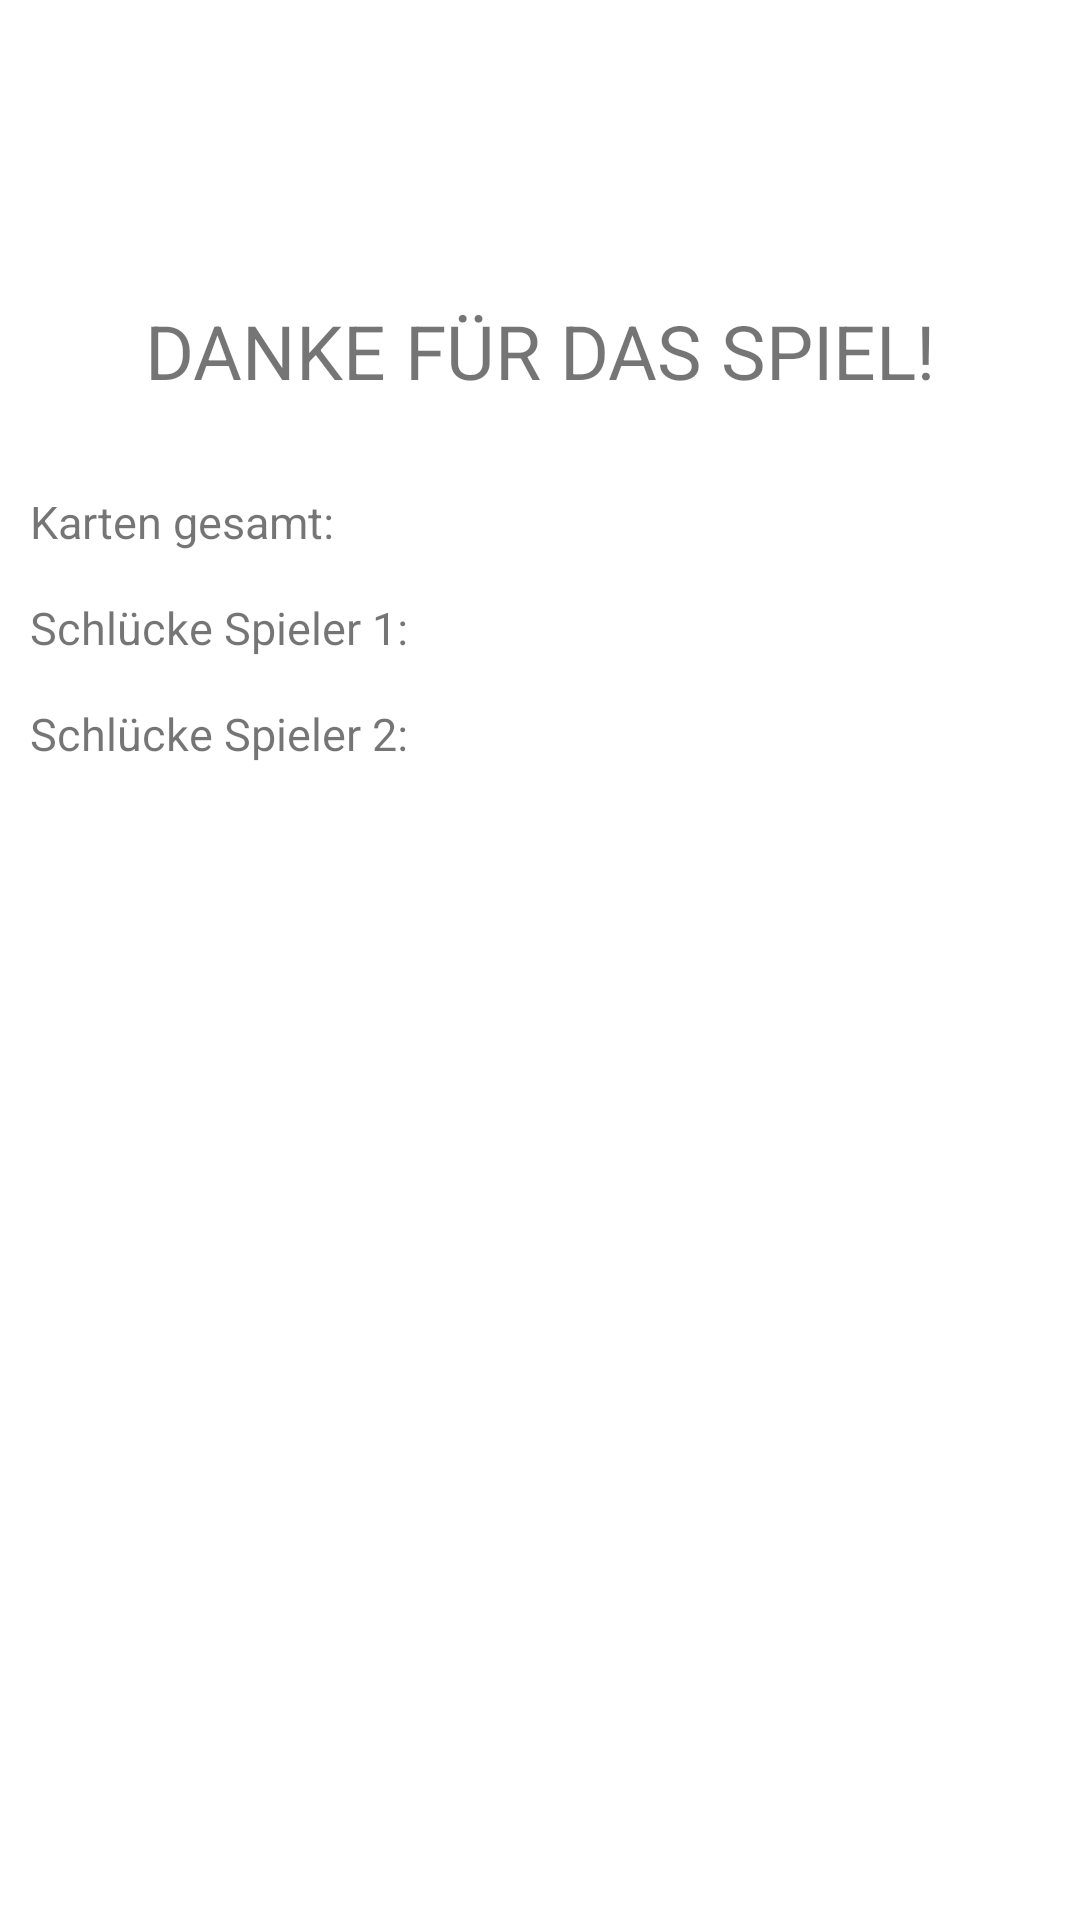

Reconstruct the res/layout file that produces this screen, plus the resources it refers to.
<!-- AndroidManifest.xml: application theme Theme.Truthordrink -->
<!-- res/layout/activity_end.xml -->
<?xml version="1.0" encoding="utf-8"?>
<androidx.constraintlayout.widget.ConstraintLayout xmlns:android="http://schemas.android.com/apk/res/android"
    xmlns:app="http://schemas.android.com/apk/res-auto"
    xmlns:tools="http://schemas.android.com/tools"
    android:layout_width="match_parent"
    android:layout_height="match_parent"
    tools:context=".ui.activities.EndActivity">

    <TextView
        android:id="@+id/end_title"
        android:layout_width="wrap_content"
        android:layout_height="wrap_content"
        android:text="@string/thank_you"
        android:textSize="25sp"
        android:textAllCaps="true"
        app:layout_constraintTop_toTopOf="parent"
        app:layout_constraintLeft_toLeftOf="parent"
        app:layout_constraintRight_toRightOf="parent"
        android:layout_marginTop="100dp"/>

    <LinearLayout
        android:id="@+id/linear_total"
        android:layout_width="match_parent"
        android:layout_height="wrap_content"
        app:layout_constraintTop_toBottomOf="@id/end_title"
        android:layout_marginTop="30dp"
        android:layout_marginLeft="10dp"
        android:layout_marginRight="10dp"
        android:orientation="horizontal"
        android:weightSum="10">

        <TextView
            android:layout_width="0dp"
            android:layout_height="wrap_content"
            android:layout_weight="4"
            android:textSize="15sp"
            android:text="@string/cards_shown"/>

        <TextView
            android:layout_width="0dp"
            android:layout_height="wrap_content"
            android:layout_weight="2"
            android:textSize="15sp"/>

        <TextView
            android:layout_width="0dp"
            android:layout_height="wrap_content"
            android:layout_weight="1"
            android:textSize="15sp"/>

        <TextView
            android:id="@+id/txt_total_cards"
            android:layout_width="0dp"
            android:layout_height="wrap_content"
            android:layout_weight="2"
            android:textSize="15sp"/>
    </LinearLayout>

    <LinearLayout
        android:id="@+id/linear_player_1"
        android:layout_width="match_parent"
        android:layout_height="wrap_content"
        app:layout_constraintTop_toBottomOf="@id/linear_total"
        android:layout_marginTop="15dp"
        android:layout_marginLeft="10dp"
        android:layout_marginRight="10dp"
        android:orientation="horizontal"
        android:weightSum="10">

        <TextView
            android:layout_width="0dp"
            android:layout_height="wrap_content"
            android:layout_weight="4"
            android:textSize="15sp"
            android:text="@string/sips_player_1"/>

        <TextView
            android:id="@+id/txt_end_player_1"
            android:layout_width="0dp"
            android:layout_height="wrap_content"
            android:layout_weight="2"
            android:textSize="15sp"/>

        <TextView
            android:layout_width="0dp"
            android:layout_height="wrap_content"
            android:layout_weight="1"
            android:textSize="15sp"/>

        <TextView
            android:id="@+id/txt_drinks_1"
            android:layout_width="0dp"
            android:layout_height="wrap_content"
            android:layout_weight="2"
            android:textSize="15sp"/>
    </LinearLayout>

    <LinearLayout
        android:id="@+id/linear_player_2"
        android:layout_width="match_parent"
        android:layout_height="wrap_content"
        app:layout_constraintTop_toBottomOf="@id/linear_player_1"
        android:layout_marginTop="15dp"
        android:layout_marginLeft="10dp"
        android:layout_marginRight="10dp"
        android:orientation="horizontal"
        android:weightSum="10">

        <TextView
            android:layout_width="0dp"
            android:layout_height="wrap_content"
            android:layout_weight="4"
            android:textSize="15sp"
            android:text="@string/sips_player_2"/>

        <TextView
            android:id="@+id/txt_end_player_2"
            android:layout_width="0dp"
            android:layout_height="wrap_content"
            android:layout_weight="2"
            android:textSize="15sp"/>

        <TextView
            android:layout_width="0dp"
            android:layout_height="wrap_content"
            android:layout_weight="1"
            android:textSize="15sp"/>

        <TextView
            android:id="@+id/txt_drinks_2"
            android:layout_width="0dp"
            android:layout_height="wrap_content"
            android:layout_weight="2"
            android:textSize="15sp"/>
    </LinearLayout>

</androidx.constraintlayout.widget.ConstraintLayout>
<!-- resources referenced by this layout -->
<resources>
  <string name="cards_shown">Karten gesamt:</string>
  <string name="sips_player_1">Schlücke Spieler 1:</string>
  <string name="sips_player_2">Schlücke Spieler 2:</string>
  <string name="thank_you">Danke für das Spiel!</string>
  <style name="Theme.Truthordrink" parent="Theme.MaterialComponents.DayNight.DarkActionBar">
          
          <item name="colorPrimary">@color/purple_500</item>
          <item name="colorPrimaryVariant">@color/purple_700</item>
          <item name="colorOnPrimary">@color/white</item>
          
          <item name="colorSecondary">@color/teal_200</item>
          <item name="colorSecondaryVariant">@color/teal_700</item>
          <item name="colorOnSecondary">@color/black</item>
          
          <item name="android:statusBarColor" tools:targetApi="l">?attr/colorPrimaryVariant</item>
          
      </style>
  <color name="purple_500">#FF6200EE</color>
  <color name="purple_700">#FF3700B3</color>
  <color name="white">#FFFFFFFF</color>
  <color name="teal_200">#FF03DAC5</color>
  <color name="teal_700">#FF018786</color>
  <color name="black">#FF000000</color>
</resources>
